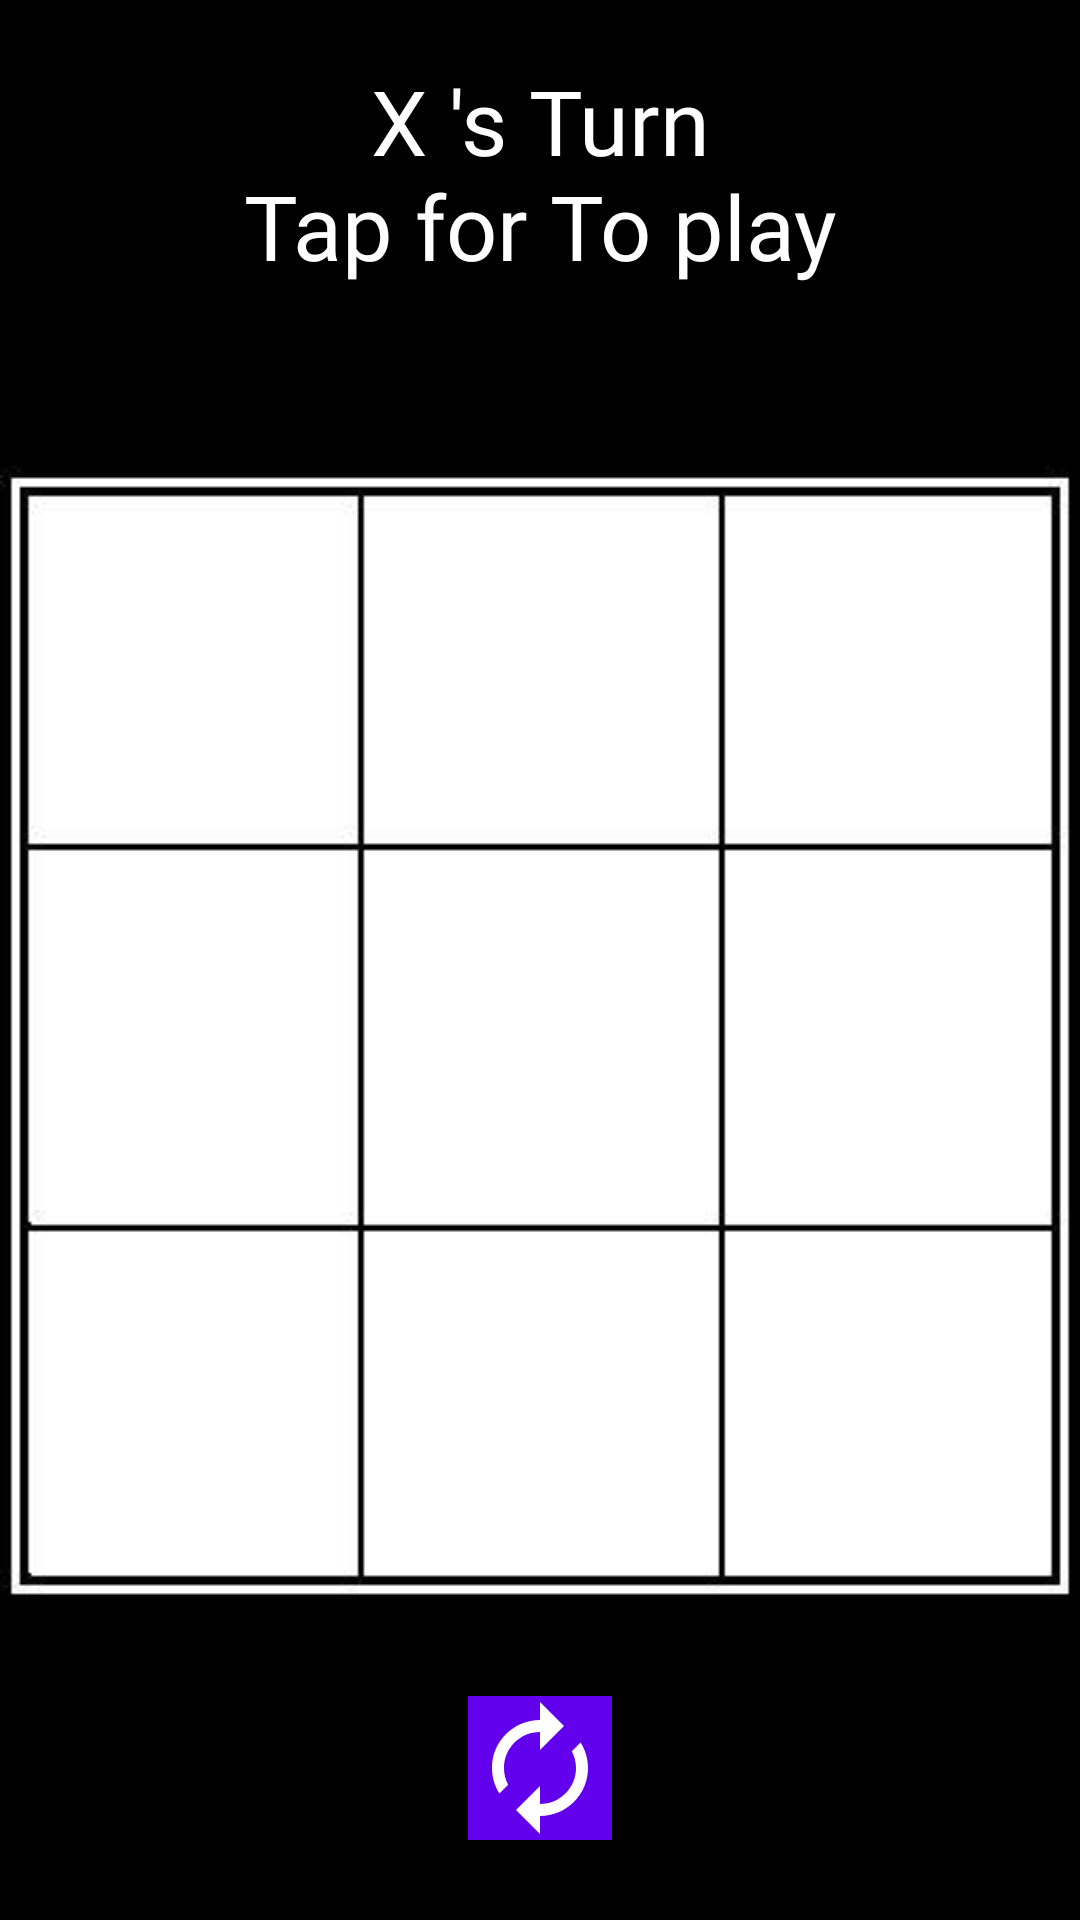

Reconstruct the res/layout file that produces this screen, plus the resources it refers to.
<!-- AndroidManifest.xml: application theme AppTheme -->
<!-- res/layout/activity_main.xml -->
<?xml version="1.0" encoding="utf-8"?>
<LinearLayout xmlns:android="http://schemas.android.com/apk/res/android"
    xmlns:tools="http://schemas.android.com/tools"
    android:layout_width="match_parent"
    android:layout_height="match_parent"
    android:background="@android:color/black"
    android:orientation="vertical"
    tools:context=".MainActivity">

    <TextView
        android:id="@+id/m_txt_status"
        android:layout_width="match_parent"
        android:layout_height="wrap_content"
        android:layout_gravity="center"
        android:layout_marginTop="20sp"
        android:fontFamily="@font/ubuntu_medium"
        android:gravity="center"
        android:maxLines="2"
        android:text="@string/x_s_turn_tap_for_to_play"
        android:textColor="@android:color/white"
        android:textSize="30sp" />


    <LinearLayout
        android:layout_width="match_parent"
        android:layout_height="wrap_content"
        android:layout_gravity="center"

        android:layout_marginTop="60sp"
        android:background="@drawable/bg"
        android:gravity="center"
        android:orientation="vertical">

        <LinearLayout
            android:layout_width="match_parent"
            android:layout_height="match_parent"
            android:layout_weight="1"
            android:gravity="center"
            android:orientation="horizontal">


            <ImageView
                android:id="@+id/img1"
                android:layout_width="108dp"
                android:layout_height="108dp"
                android:layout_margin="5sp"
                android:onClick="tapClicked"
                android:tag="0" />

            <ImageView
                android:id="@+id/img2"
                android:layout_width="108dp"
                android:layout_height="108dp"
                android:layout_margin="5sp"
                android:onClick="tapClicked"
                android:tag="1" />

            <ImageView
                android:id="@+id/img3"
                android:layout_width="108dp"
                android:layout_height="108dp"
                android:layout_margin="5sp"
                android:onClick="tapClicked"
                android:tag="2" />

        </LinearLayout>


        <LinearLayout

            android:layout_width="match_parent"
            android:layout_height="match_parent"
            android:layout_weight="1"
            android:gravity="center"
            android:orientation="horizontal">

            <ImageView
                android:id="@+id/img4"
                android:layout_width="108dp"
                android:layout_height="108dp"
                android:layout_margin="5sp"
                android:onClick="tapClicked"
                android:tag="3" />

            <ImageView
                android:id="@+id/img5"
                android:layout_width="108dp"
                android:layout_height="108dp"
                android:layout_margin="5sp"
                android:onClick="tapClicked"
                android:tag="4" />

            <ImageView
                android:id="@+id/img6"
                android:layout_width="108dp"
                android:layout_height="108dp"
                android:layout_margin="5sp"
                android:onClick="tapClicked"
                android:tag="5" />

        </LinearLayout>


        <LinearLayout


            android:layout_width="match_parent"
            android:layout_height="match_parent"
            android:layout_weight="1"
            android:gravity="center"
            android:orientation="horizontal">

            <ImageView
                android:id="@+id/img7"
                android:layout_width="108dp"
                android:layout_height="108dp"
                android:layout_margin="5sp"
                android:onClick="tapClicked"
                android:tag="6" />

            <ImageView
                android:id="@+id/img8"
                android:layout_width="108dp"
                android:layout_height="108dp"
                android:layout_margin="5sp"
                android:onClick="tapClicked"
                android:tag="7" />

            <ImageView
                android:id="@+id/img9"
                android:layout_width="108dp"
                android:layout_height="108dp"
                android:layout_margin="5sp"
                android:onClick="tapClicked"
                android:tag="8" />

        </LinearLayout>


    </LinearLayout>

    <RelativeLayout
        android:layout_width="match_parent"
        android:layout_height="wrap_content"
        android:layout_marginTop="30sp">

        <ImageButton
            android:id="@+id/btn_reset"
            android:layout_width="wrap_content"
            android:layout_height="wrap_content"
            android:layout_centerInParent="true"
            android:layout_centerHorizontal="true"
            android:layout_centerVertical="true"
            android:layout_gravity="center"
            android:background="@color/colorPrimary"
            android:onClick="reSetBtn"
            android:src="@drawable/ic_reset" />
    </RelativeLayout>
</LinearLayout>
<!-- resources referenced by this layout -->
<resources>
  <!-- drawable bg: jpg bitmap (drawable, 6459 bytes) -->
  <!-- drawable ic_reset (drawable) -->
  <vector xmlns:android="http://schemas.android.com/apk/res/android"
      android:width="48sp"
      android:height="48sp"
      android:tint="#FFFFFF"
      android:viewportWidth="24.0"
      android:viewportHeight="24.0">
      <path
          android:fillColor="#FF000000"
          android:pathData="M12,6v3l4,-4 -4,-4v3c-4.42,0 -8,3.58 -8,8 0,1.57 0.46,3.03 1.24,4.26L6.7,14.8c-0.45,-0.83 -0.7,-1.79 -0.7,-2.8 0,-3.31 2.69,-6 6,-6zM18.76,7.74L17.3,9.2c0.44,0.84 0.7,1.79 0.7,2.8 0,3.31 -2.69,6 -6,6v-3l-4,4 4,4v-3c4.42,0 8,-3.58 8,-8 0,-1.57 -0.46,-3.03 -1.24,-4.26z" />
  </vector>
  <string name="x_s_turn_tap_for_to_play">X \'s Turn\nTap for To play</string>
  <style name="AppTheme" parent="Theme.AppCompat.Light.NoActionBar">
          
          <item name="colorPrimary">@color/colorPrimary</item>
          <item name="colorPrimaryDark">@color/colorPrimaryDark</item>
          <item name="colorAccent">@color/colorAccent</item>
      </style>
  <!-- not gathered from this repository: default colours our renderer supplied (Android Studio template values) -->
  <color name="colorPrimary">#FF6200EE</color>
  <color name="colorPrimaryDark">#FF3700B3</color>
  <color name="colorAccent">#FF03DAC5</color>
</resources>
